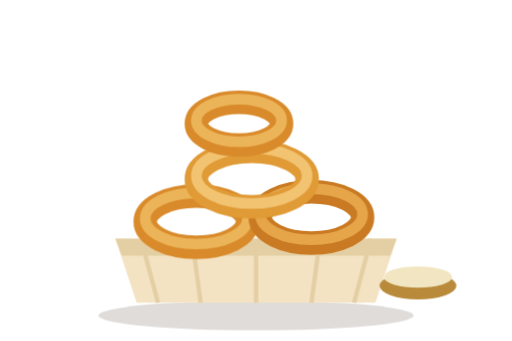
t = 0.00 s
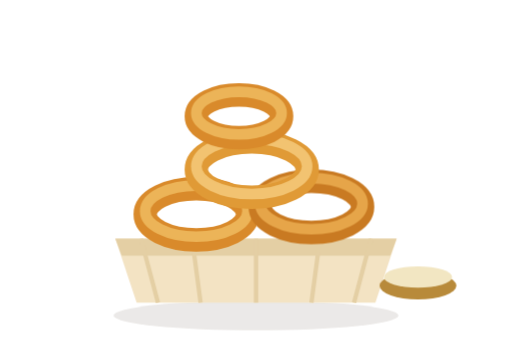
t = 1.80 s
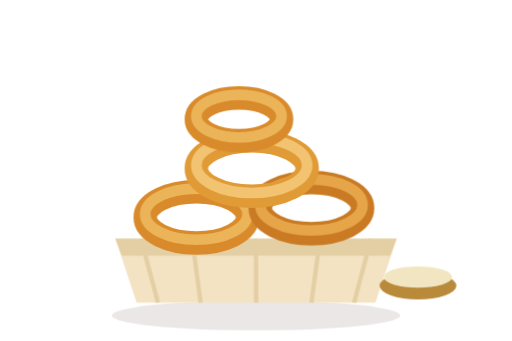
t = 2.02 s
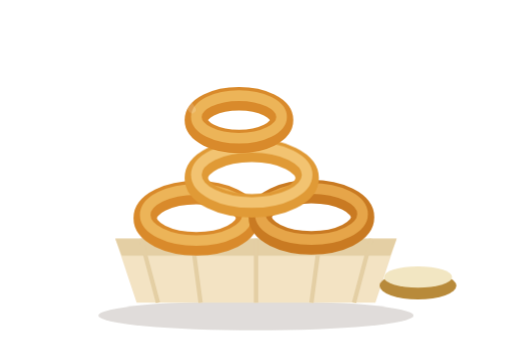
t = 3.12 s
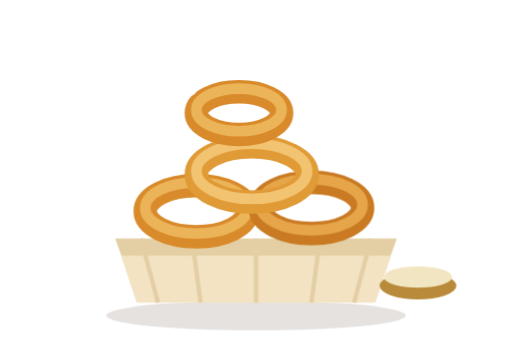
t = 4.00 s
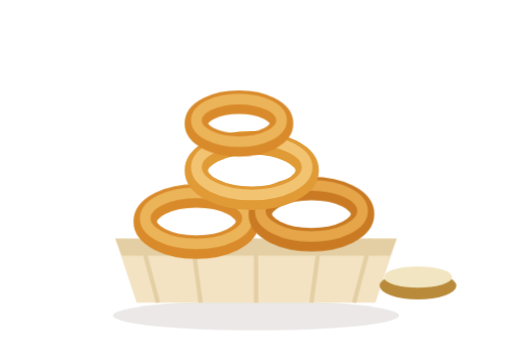
t = 5.10 s

The animated SVG that drew these frames (rendered in a browser with its animation timeline set to each time). Animation: 8 CSS @keyframes rules; one cycle of 6.20 s, repeats indefinitely.

<svg xmlns="http://www.w3.org/2000/svg" viewBox="0 0 240 160" role="img" aria-label="Onion rings">
<title>Onion rings</title>
<style>
.float{animation:float 3.2s ease-in-out infinite}
.float-slow{animation:float 4.4s ease-in-out infinite}
.shadow{animation:shadow 3.2s ease-in-out infinite;transform-origin:120px 148px}
.steam{animation:steam 2.8s ease-in-out infinite;opacity:0}
.s2{animation-delay:.9s}.s3{animation-delay:1.8s}
.bubble{animation:bubble 2.4s ease-in infinite;opacity:0}
.b2{animation-delay:.6s}.b3{animation-delay:1.2s}.b4{animation-delay:1.8s}
.wave{animation:wave 1.6s ease-in-out infinite;transform-box:fill-box;transform-origin:left center}
.wobble{animation:wobble 3s ease-in-out infinite;transform-box:fill-box;transform-origin:center bottom}
.drip{animation:drip 2.6s ease-in-out infinite;transform-box:fill-box;transform-origin:center top}
.stretch{animation:stretch 3.2s ease-in-out infinite;transform-box:fill-box;transform-origin:center bottom}
.bob1{animation:float 2.6s ease-in-out infinite}.bob2{animation:float 2.6s ease-in-out .4s infinite}.bob3{animation:float 2.6s ease-in-out .8s infinite}
@keyframes float{0%,100%{transform:translateY(0)}50%{transform:translateY(-5px)}}
@keyframes shadow{0%,100%{transform:scaleX(1);opacity:.16}50%{transform:scaleX(.9);opacity:.1}}
@keyframes steam{0%{opacity:0;transform:translateY(8px)}35%{opacity:.75}100%{opacity:0;transform:translateY(-16px)}}
@keyframes bubble{0%{opacity:0;transform:translateY(0)}20%{opacity:.9}100%{opacity:0;transform:translateY(-46px)}}
@keyframes wave{0%,100%{transform:skewY(0)}50%{transform:skewY(-8deg)}}
@keyframes wobble{0%,100%{transform:rotate(0)}25%{transform:rotate(-2deg)}75%{transform:rotate(2deg)}}
@keyframes drip{0%,100%{transform:scaleY(1)}50%{transform:scaleY(1.35)}}
@keyframes stretch{0%,100%{transform:scaleY(1)}50%{transform:scaleY(1.25)}}
@media (prefers-reduced-motion:reduce){*{animation:none!important}.steam,.bubble{opacity:.55}}
</style>
<ellipse class="shadow" cx="120" cy="148" rx="74" ry="7" fill="#3B2414"/>
<path d="M54 112 H186 L176 142 H64 Z" fill="#F3E3C3"/><path d="M54 112 H186 L183 120 H57 Z" fill="#E4CFA4"/>
<path d="M66 112 l8 30 M90 112 l4 30 M120 112 v30 M150 112 l-4 30 M174 112 l-8 30" stroke="#E4CFA4" stroke-width="2"/>
<g class="bob1"><ellipse cx="92" cy="104" rx="24" ry="12" fill="none" stroke="#D98A2B" stroke-width="11"/><ellipse cx="92" cy="102.5" rx="24" ry="12" fill="none" stroke="#F6C76B" stroke-width="5" opacity=".7"/></g>
<g class="bob2"><ellipse cx="146" cy="102" rx="24" ry="12" fill="none" stroke="#C97A22" stroke-width="11"/><ellipse cx="146" cy="100.5" rx="24" ry="12" fill="none" stroke="#F2B85A" stroke-width="5" opacity=".7"/></g>
<g class="bob3"><ellipse cx="118" cy="84" rx="26" ry="13" fill="none" stroke="#E09A36" stroke-width="11"/><ellipse cx="118" cy="82.5" rx="26" ry="13" fill="none" stroke="#FAD48A" stroke-width="5" opacity=".7"/></g>
<g class="bob1"><ellipse cx="112" cy="58" rx="20" ry="10" fill="none" stroke="#D98A2B" stroke-width="11"/><ellipse cx="112" cy="56.5" rx="20" ry="10" fill="none" stroke="#F6C76B" stroke-width="5" opacity=".7"/></g>
<g><ellipse cx="196" cy="134" rx="18" ry="6.5" fill="#B88A3A"/><ellipse cx="196" cy="130" rx="16" ry="5" fill="#F2E6C2"/></g>
<path class="steam" d="M90 44 q-6 -8 0 -16 q6 -8 0 -16" stroke="#FFFFFF" stroke-width="3.5" stroke-linecap="round" fill="none"/>
<path class="steam s2" d="M150 44 q-6 -8 0 -16 q6 -8 0 -16" stroke="#FFFFFF" stroke-width="3.5" stroke-linecap="round" fill="none"/>
</svg>
